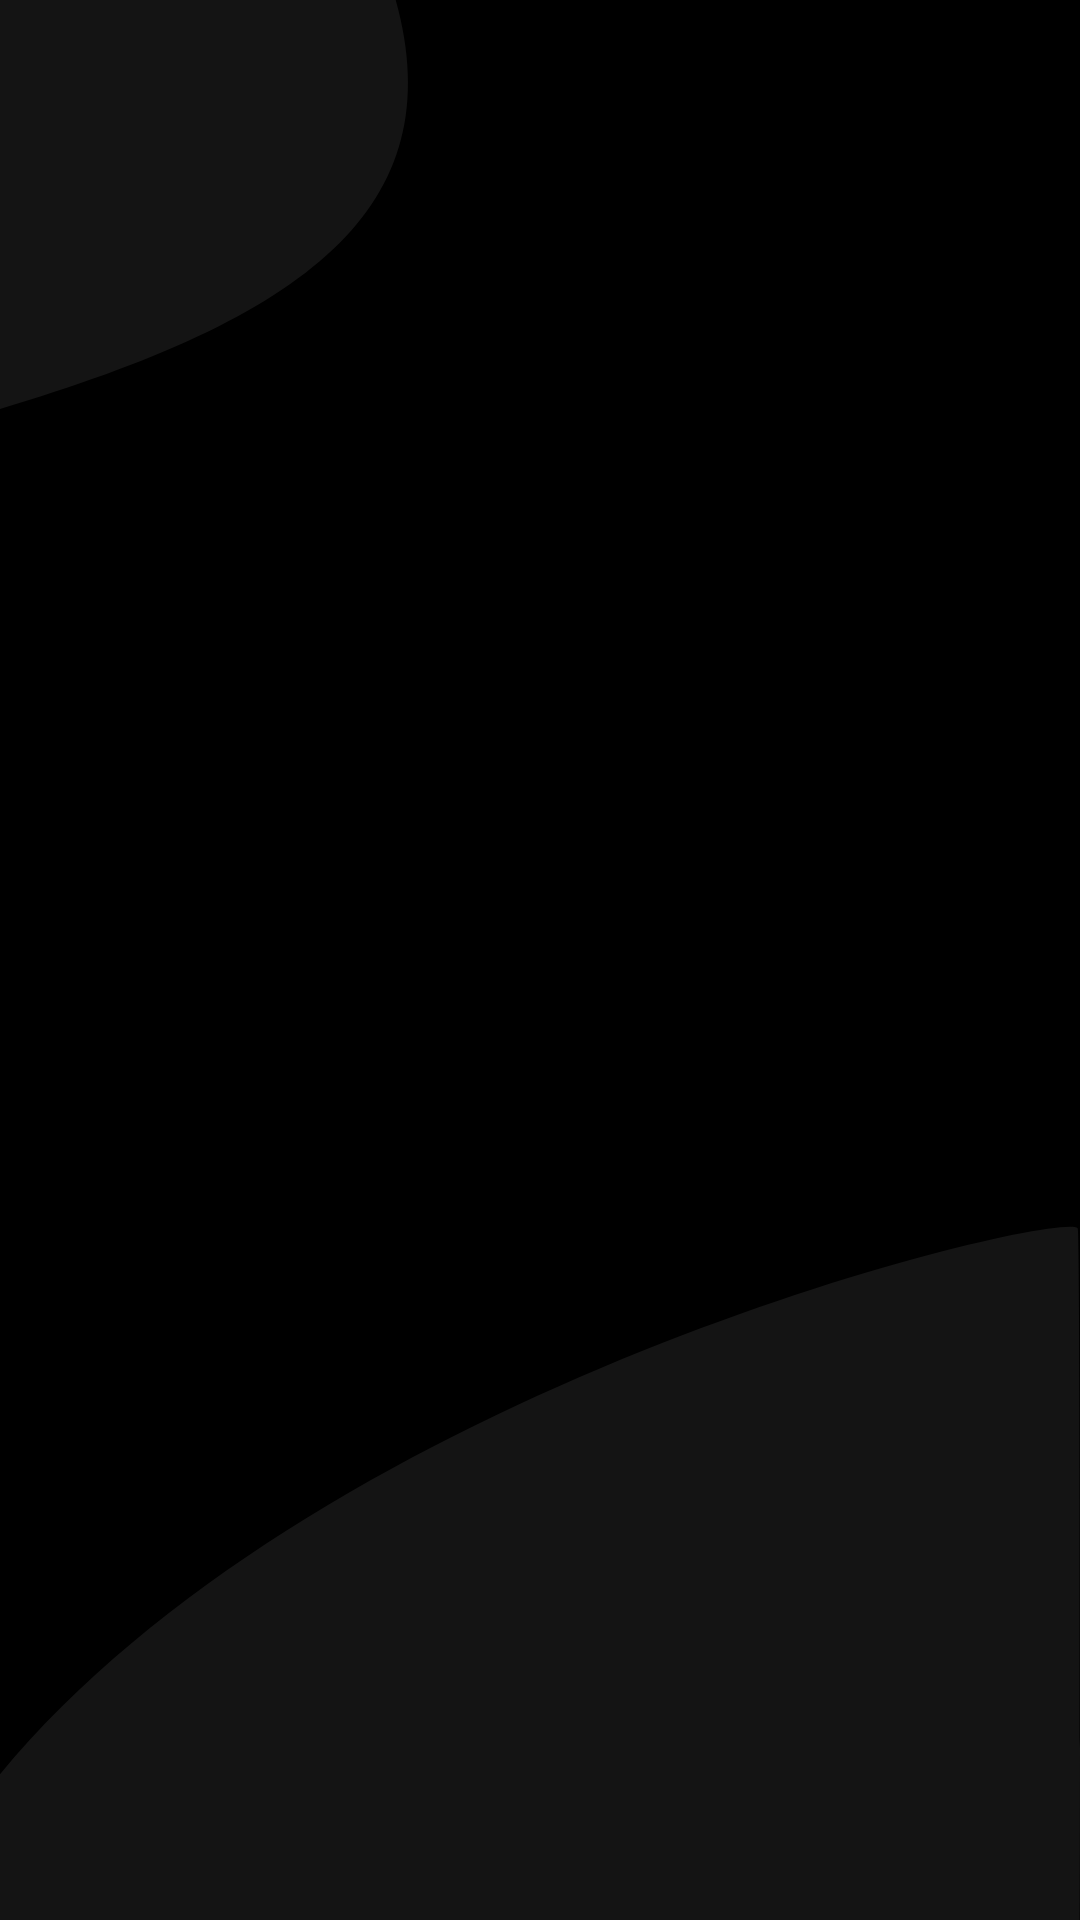

The Android layout XML behind this screen, and the referenced resources:
<!-- AndroidManifest.xml: activity theme SplashTheme -->
<!-- res/layout/activity_splash.xml -->
<?xml version="1.0" encoding="utf-8"?>
<androidx.constraintlayout.widget.ConstraintLayout xmlns:android="http://schemas.android.com/apk/res/android"
    xmlns:app="http://schemas.android.com/apk/res-auto"
    xmlns:tools="http://schemas.android.com/tools"
    android:layout_width="match_parent"
    android:layout_height="match_parent"
    android:background="@drawable/background"
    tools:context=".SplashActivity">

    <ImageView
        android:id="@+id/imageView"
        android:layout_width="307dp"
        android:layout_height="113dp"
        app:layout_constraintBottom_toBottomOf="parent"
        app:layout_constraintEnd_toEndOf="parent"
        app:layout_constraintStart_toStartOf="parent"
        app:layout_constraintTop_toTopOf="parent"
        app:srcCompat="@drawable/gads_logo" />
</androidx.constraintlayout.widget.ConstraintLayout>
<!-- resources referenced by this layout -->
<resources>
  <!-- drawable background (drawable) -->
  <?xml version="1.0" encoding="utf-8"?>
  <vector xmlns:android="http://schemas.android.com/apk/res/android"
      android:width="262dp"
      android:height="540dp"
      android:viewportWidth="262"
      android:viewportHeight="540">
      <path
          android:fillColor="#141414"
          android:pathData="M0 0h262v540H0z" />
      <path
          android:fillColor="#000"
          android:fillType="evenOdd"
          android:pathData="M96 0h166v491.67c0-56.15-0.08-141.74-0.53-146.09c-0.67-6.5-180.91 41-261.47 153.44V115C73.5 89.77 110.11 58.85 96 0zm165.98 540s0.02-19.87 0.02-46.91V540h-0.02z" />
  </vector>
  <style name="SplashTheme" parent="Theme.AppCompat.Light.NoActionBar">
          <item name="android:windowBackground">@drawable/splash</item>
      </style>
  <!-- drawable splash (drawable) -->
  <?xml version="1.0" encoding="utf-8"?>
  <layer-list xmlns:android="http://schemas.android.com/apk/res/android">
      <item android:drawable="@drawable/background" />
      <item
          android:width="253dp"
          android:height="90dp"
          android:drawable="@drawable/gads_logo"
          android:gravity="center">
  
      </item>
  </layer-list>
</resources>
